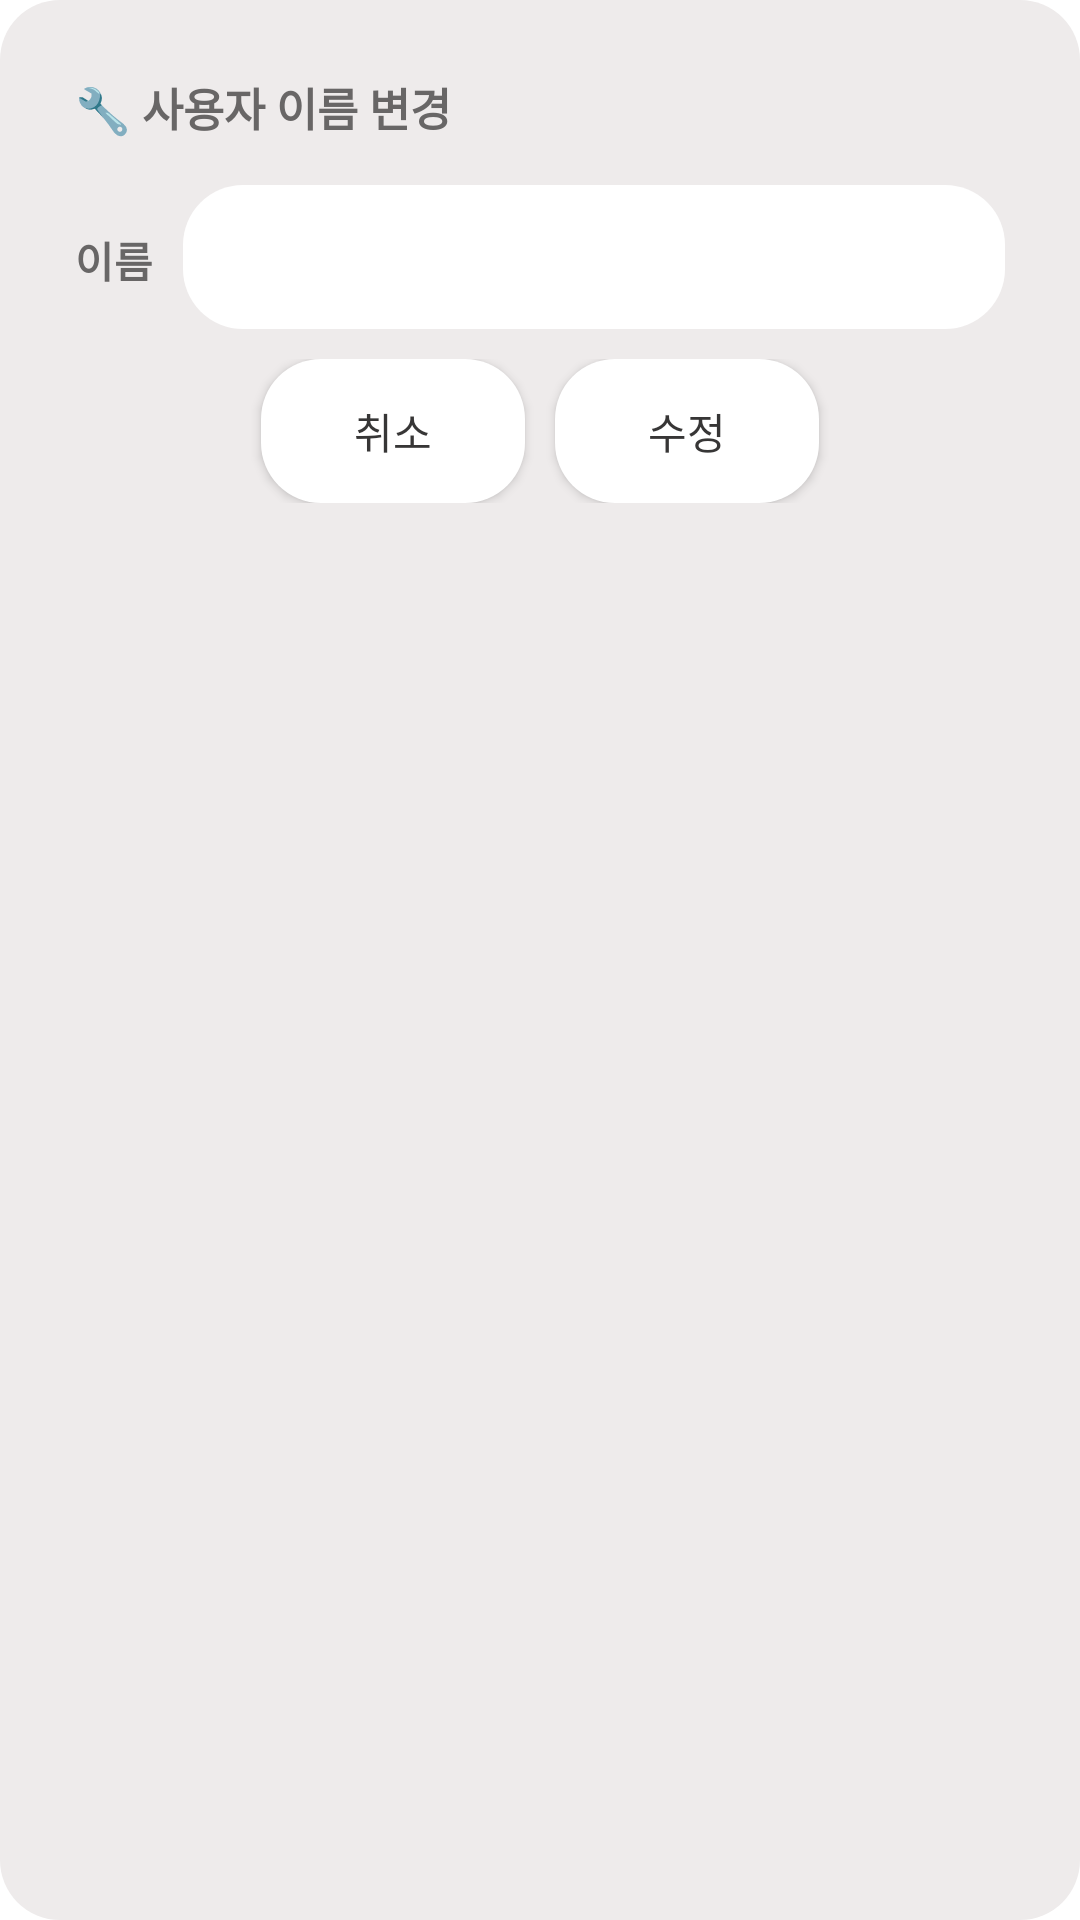

Here is an Android app screen rendered from its layout file. Give the layout XML and the strings, colors and styles it references.
<!-- AndroidManifest.xml: application theme Theme.ForYourDay -->
<!-- res/layout/dialog_change_user_name.xml -->
<?xml version="1.0" encoding="utf-8"?>
<LinearLayout xmlns:android="http://schemas.android.com/apk/res/android"
    android:background="@drawable/rectangle_layout"
    android:backgroundTint="@color/rectangle_layout"
    android:orientation="vertical"
    android:padding="25dp"
    android:layout_width="wrap_content"
    android:layout_height="wrap_content">
    <TextView
        android:textSize="15sp"
        android:layout_width="match_parent"
        android:layout_height="wrap_content"
        android:textStyle="bold"
        android:textColor="@color/text_color"
        android:text="🔧 사용자 이름 변경"
        android:layout_marginBottom="15dp"/>
    <LinearLayout
        android:layout_marginBottom="10dp"
        android:layout_width="match_parent"
        android:layout_height="wrap_content"
        android:orientation="horizontal">
        <TextView
            android:layout_width="wrap_content"
            android:gravity="center_horizontal"
            android:layout_height="wrap_content"
            android:text="이름"
            android:textStyle="bold"
            android:textColor="@color/text_color"
            android:layout_marginEnd="10dp"/>
        <EditText
            android:importantForAutofill="no"
            android:inputType="text"
            android:paddingTop="3dp"
            android:paddingBottom="3dp"
            android:id="@+id/textview_user_name"
            android:paddingEnd="10dp"
            android:paddingStart="10dp"
            android:backgroundTint="@color/white"
            android:background="@drawable/rectangle_layout"
            android:layout_width="match_parent"
            android:layout_height="48dp"/>
    </LinearLayout>
    <LinearLayout
        android:gravity="center_horizontal"
        android:layout_width="match_parent"
        android:layout_height="wrap_content"
        android:orientation="horizontal">
        <androidx.appcompat.widget.AppCompatButton
            android:layout_width="wrap_content"
            android:layout_height="wrap_content"
            android:background="@drawable/rectangle_layout"
            android:backgroundTint="@color/white"
            android:layout_marginEnd="10dp"
            android:id="@+id/btn_user_name_modify_cancel"
            android:textColor="#373636"
            android:text="취소"/>
        <androidx.appcompat.widget.AppCompatButton
            android:layout_width="wrap_content"
            android:layout_height="wrap_content"
            android:background="@drawable/rectangle_layout"
            android:backgroundTint="@color/white"
            android:text="수정"
            android:textColor="#373636"
            android:id="@+id/btn_user_name_modify"/>
    </LinearLayout>
</LinearLayout>
<!-- resources referenced by this layout -->
<resources>
  <color name="rectangle_layout">#EEEBEB</color>
  <color name="text_color">#686666</color>
  <color name="white">#FFFFFFFF</color>
  <!-- drawable rectangle_layout (drawable) -->
  <?xml version="1.0" encoding="utf-8"?>
  <shape xmlns:android="http://schemas.android.com/apk/res/android"
      android:shape="rectangle">
      <solid android:color="#FFF"/>
      <corners
          android:topLeftRadius="20dp"
          android:topRightRadius="20dp"
          android:bottomLeftRadius="20dp"
          android:bottomRightRadius="20dp"/>
  </shape>
  <style name="Theme.ForYourDay" parent="Theme.MaterialComponents.DayNight.DarkActionBar">
          
          <item name="colorPrimary">@color/purple_500</item>
          <item name="colorPrimaryVariant">@color/purple_700</item>
          <item name="colorOnPrimary">@color/white</item>
          
          <item name="colorSecondary">@color/teal_200</item>
          <item name="colorSecondaryVariant">@color/teal_700</item>
          <item name="colorOnSecondary">@color/black</item>
          
          <item name="android:statusBarColor" tools:targetApi="l">?attr/colorPrimaryVariant</item>
          
          <item name="android:windowFullscreen">true</item>
      </style>
  <color name="purple_500">#FF6200EE</color>
  <color name="purple_700">#FF3700B3</color>
  <color name="teal_200">#FF03DAC5</color>
  <color name="teal_700">#FF018786</color>
  <color name="black">#FF000000</color>
</resources>
